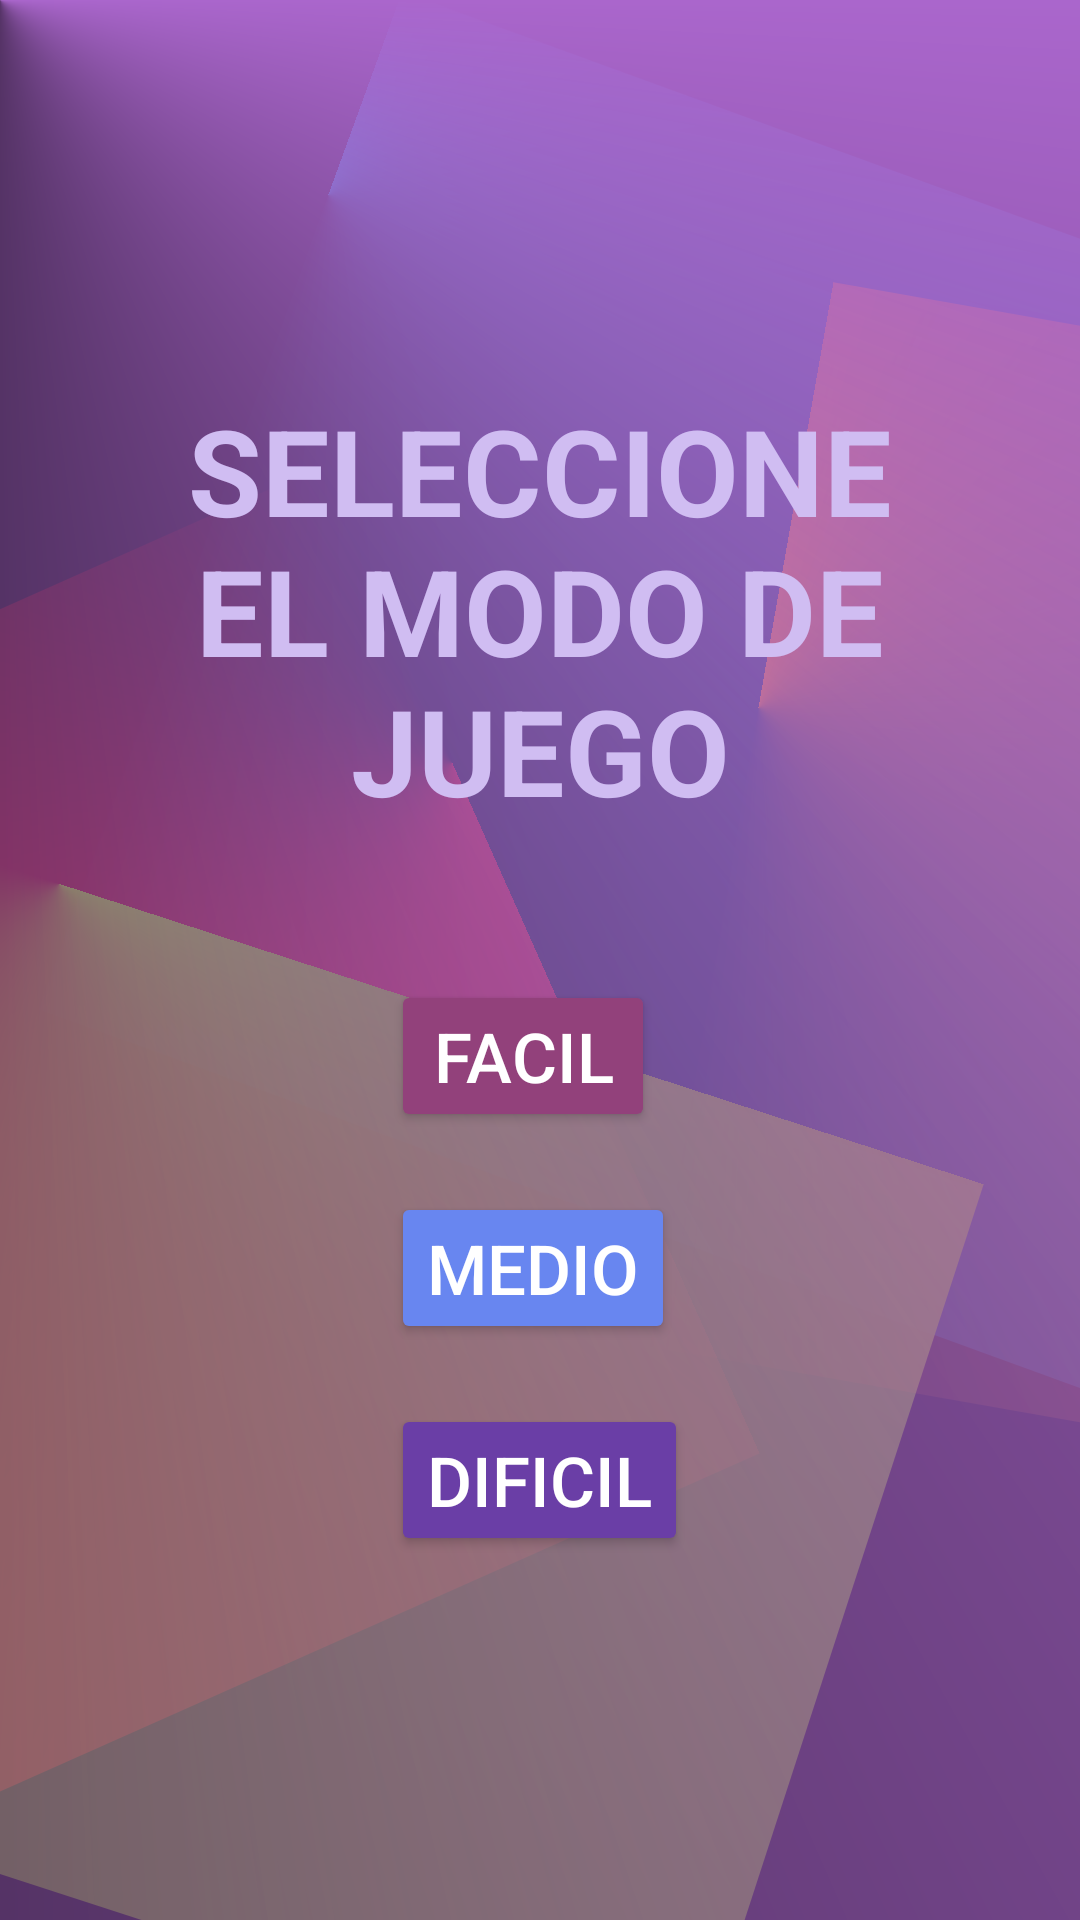

Produce the Android XML layout that renders to this screen, including the resource entries it uses.
<!-- AndroidManifest.xml: application theme Theme.Rompe1 -->
<!-- res/layout/dif.xml -->
<?xml version="1.0" encoding="utf-8"?>

<RelativeLayout xmlns:android="http://schemas.android.com/apk/res/android"
    android:layout_width="match_parent"

    android:background="@drawable/fondo"
    android:layout_height="match_parent">

    <TextView
        android:id="@+id/tvGameTitle"
        android:layout_width="290dp"
        android:layout_height="wrap_content"
        android:text="SELECCIONE EL MODO DE JUEGO"
        android:textAlignment="center"
        android:textSize="40sp"
        android:textStyle="bold"
        android:textColor="#D0BDF2"
        android:layout_alignParentTop="true"
        android:layout_centerHorizontal="true"
        android:layout_marginTop="130dp"/>
    <LinearLayout
        android:layout_width="wrap_content"
        android:layout_height="wrap_content"
        android:orientation="vertical"
        android:textAlignment="center"
        android:id="@+id/botones"
        android:layout_centerVertical="true"
        android:layout_below="@id/tvGameTitle"
        android:layout_centerHorizontal="true"
        android:layout_marginTop="50dp">

        <Button
            android:id="@+id/btNuevatPart"
            android:layout_width="wrap_content"
            android:layout_height="wrap_content"
            android:text="Facil"

            android:textSize="23sp"
            android:textColor="#FFFFFF"

            android:backgroundTint="#92417B"
            android:layout_marginRight="10dp"/>
        <Space
            android:layout_width="match_parent"
            android:layout_height="20dp"/>
        <Button
            android:id="@+id/btContPart"
            android:layout_width="wrap_content"
            android:layout_height="wrap_content"
            android:text="Medio"
            android:textSize="23sp"
            android:textColor="#FFFFFF"
            android:backgroundTint="#6886F0"/>
        <Space
            android:layout_width="match_parent"
            android:layout_height="20dp"/>
        <Button
            android:id="@+id/btRecord"
            android:layout_width="wrap_content"
            android:layout_height="wrap_content"
            android:text="Dificil"
            android:textSize="23sp"
            android:textColor="#FFFFFF"
            android:backgroundTint="#6A3EA6"/>
    </LinearLayout>

</RelativeLayout>
<!-- resources referenced by this layout -->
<resources>
  <!-- drawable fondo: vector/xml drawable (drawable, 3307 chars, omitted) -->
  <style name="Theme.Rompe1" parent="Base.Theme.Rompe1" />
  <style name="Base.Theme.Rompe1" parent="Theme.Material3.DayNight.NoActionBar">
          
          
      </style>
</resources>
